Image classification data set "resized-dataset" (agung-adhinata/tubes-pcd-klp-17 on GitHub). Class labels (5): glass perchlet, gold fish, gourami, jaguar gapote, mosquito fish.

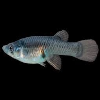
Label: mosquito fish

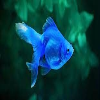
Label: gold fish

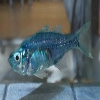
Label: glass perchlet

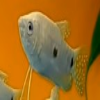
Label: gourami

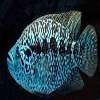
Label: jaguar gapote

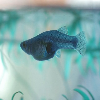
Label: mosquito fish
